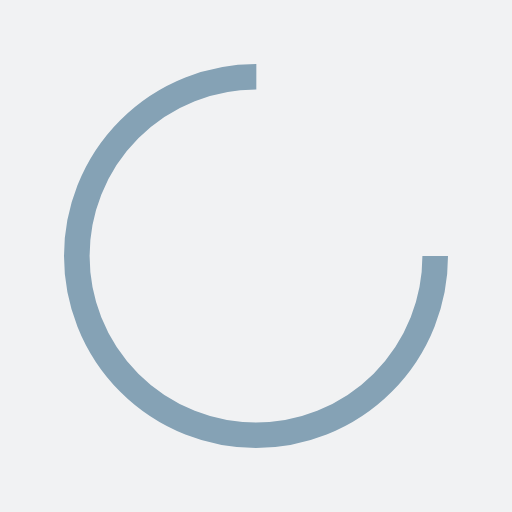
t = 0.00 s
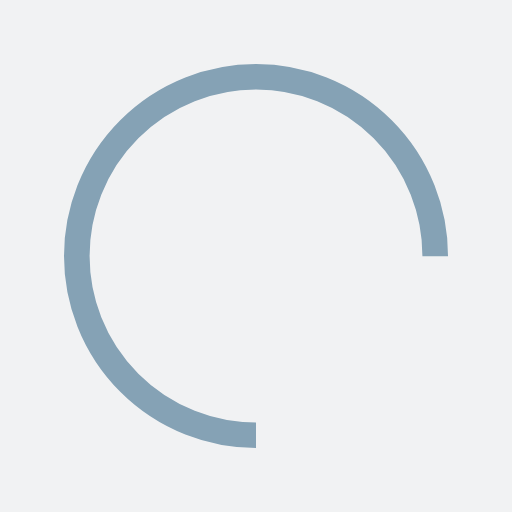
t = 0.25 s
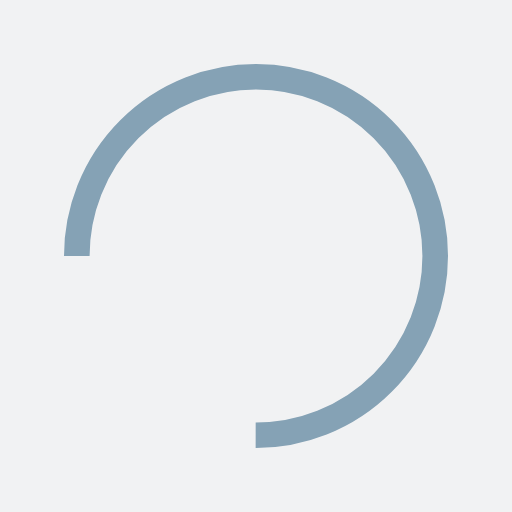
t = 0.50 s
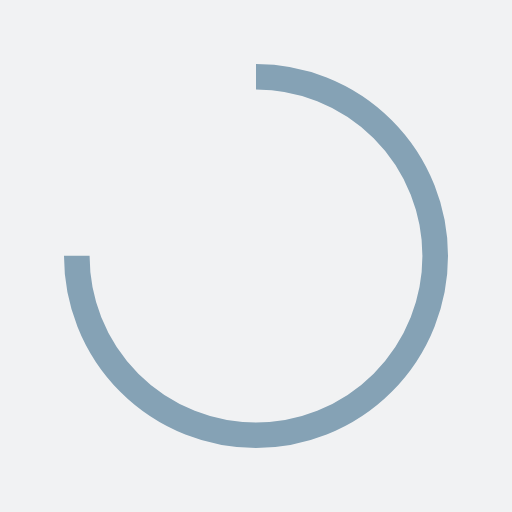
t = 0.75 s

The animated SVG that drew these frames (rendered in a browser with its animation timeline set to each time). Animation: 1 SMIL element (animateTransform=1); one cycle of 1.00 s, repeats indefinitely.

<?xml version="1.0" encoding="utf-8"?>
<svg xmlns="http://www.w3.org/2000/svg" xmlns:xlink="http://www.w3.org/1999/xlink" style="margin: auto; background: rgb(241, 242, 243); display: block; shape-rendering: auto;" width="200px" height="200px" viewBox="0 0 100 100" preserveAspectRatio="xMidYMid">
<circle cx="50" cy="50" fill="none" stroke="#85a2b5" stroke-width="5" r="35" stroke-dasharray="164.93361431346415 56.97787143782138">
  <animateTransform attributeName="transform" type="rotate" repeatCount="indefinite" dur="1s" values="0 50 50;360 50 50" keyTimes="0;1"></animateTransform>
</circle>
<!-- [ldio] generated by https://loading.io/ --></svg>
